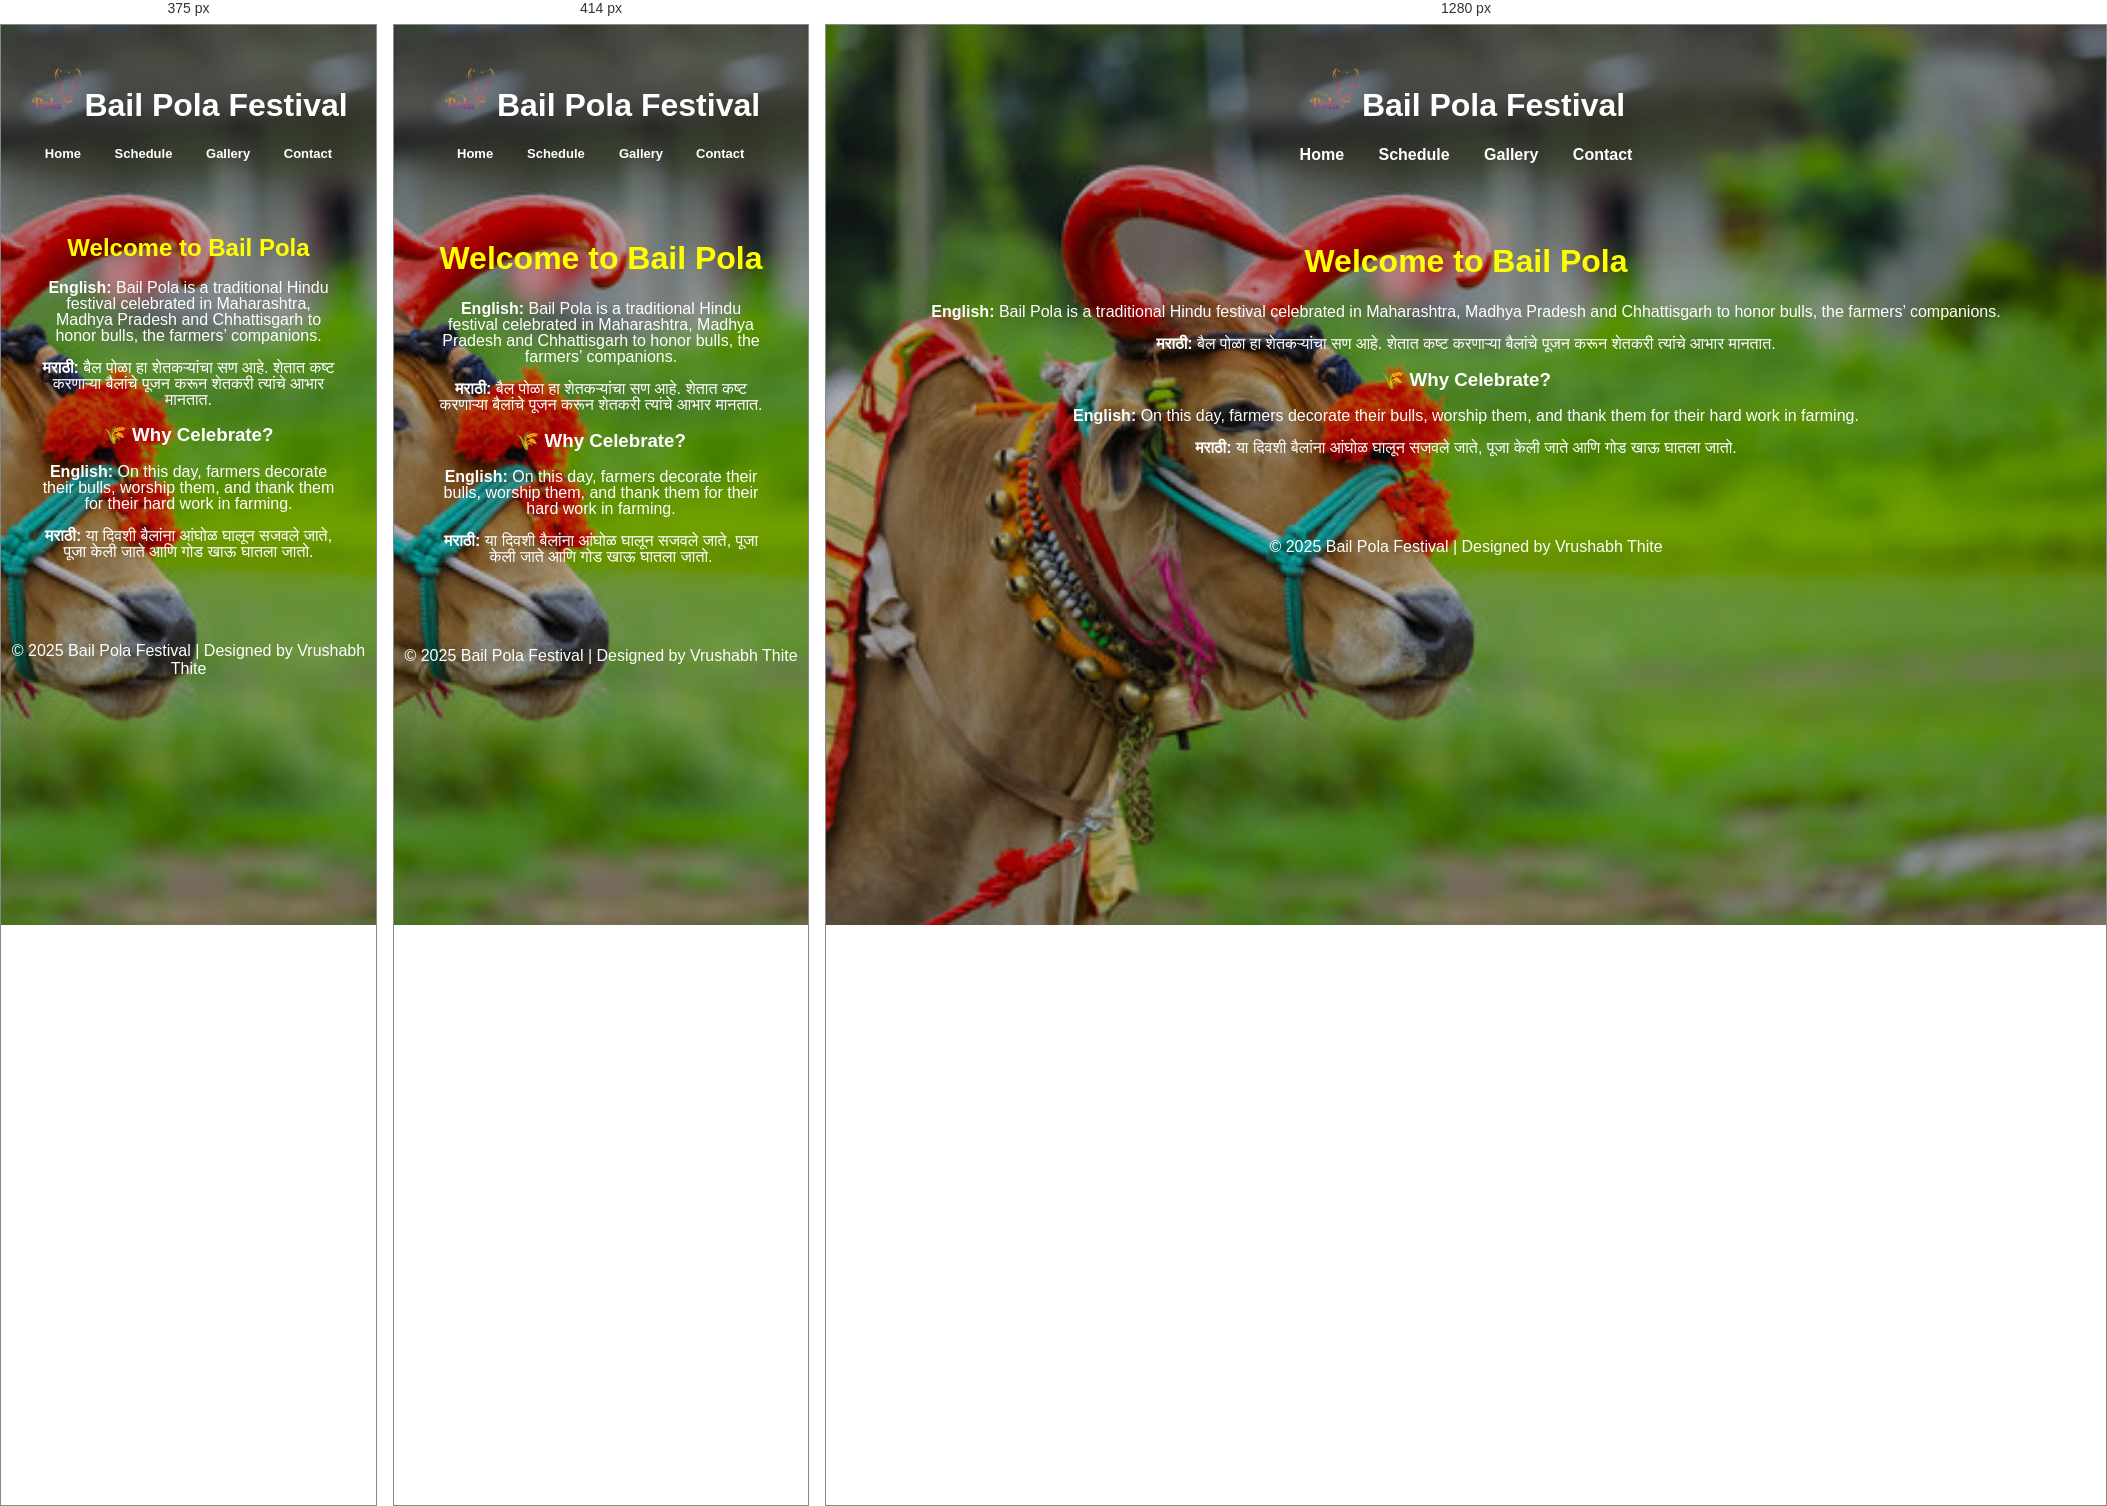
Rendered at 375 px, 414 px and 1280 px, left to right.

<!-- file: index.html -->
<!DOCTYPE html>
<html lang="en">
<head>
  <meta charset="UTF-8">
  <title>Bail Pola Festival</title>
   <meta name="viewport" content="width=device-width, initial-scale=1.0">
  <link rel="stylesheet" href="style.css">
  
</head>
<body class="bull1">
  <header>
    <h1><img src="happy.png" height="55px" width="55px" alt="Bail Pola Festival">Bail Pola Festival</h1>
    <nav>
      <a href="index.html">Home</a>
      <a href="schedule.html">Schedule</a>
      <a href="gallery.html">Gallery</a>
      <a href="contact.html">Contact</a>
    </nav>
  </header>

  <main>
    <section class="hero">
      <h2>Welcome to Bail Pola</h2>
      <p> 
        <b>English:</b> Bail Pola is a traditional Hindu festival celebrated 
        in Maharashtra, Madhya Pradesh and Chhattisgarh to honor bulls, 
        the farmers’ companions.<br><br>
        <b>मराठी:</b> बैल पोळा हा शेतकऱ्यांचा सण आहे. शेतात कष्ट करणाऱ्या 
        बैलांचे पूजन करून शेतकरी त्यांचे आभार मानतात.
      </p>
    </section>

    <section class="highlight">
      <h3>🌾 Why Celebrate?</h3>
      <p>
        <b>English:</b> On this day, farmers decorate their bulls, worship them, 
        and thank them for their hard work in farming.<br><br>
        <b>मराठी:</b> या दिवशी बैलांना आंघोळ घालून सजवले जाते, पूजा केली जाते 
        आणि गोड खाऊ घातला जातो.
      </p>
    </section>
  </main>

  <footer>
    <p>© 2025 Bail Pola Festival | Designed by Vrushabh Thite</p>
  </footer>
</body>
</html>


/* @media block from style.css */
@media(max-width:425px)
{
  header nav{
     padding: 0;
     font-size: small;
  }
   .gallery img{
    width: 100%;
  }
}

/* @media block from style.css */
@media(max-width:403px)
{
  .hero h2{
    font-size:1.5rem ;
  }
}